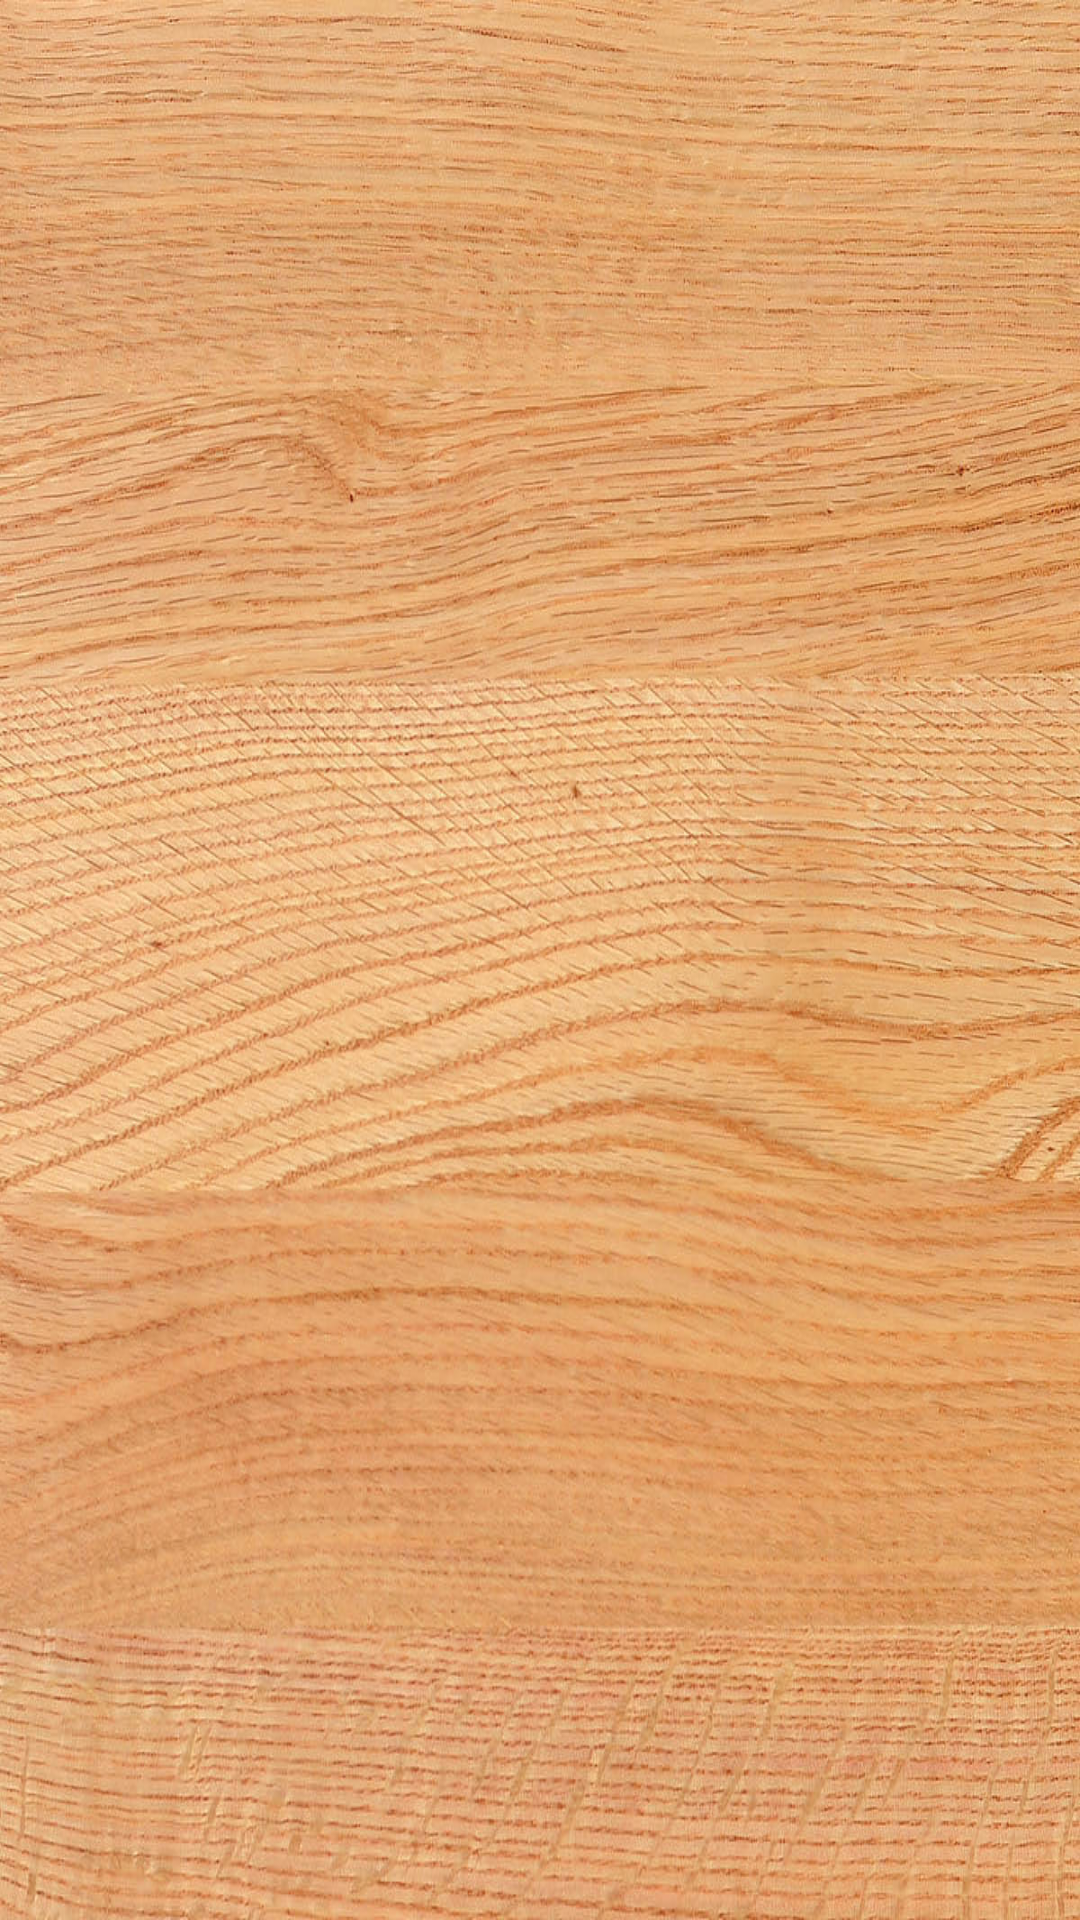

Here is an Android app screen rendered from its layout file. Give the layout XML and the strings, colors and styles it references.
<!-- AndroidManifest.xml: application theme AppTheme -->
<!-- res/layout/add_training_view.xml -->
<RelativeLayout xmlns:android="http://schemas.android.com/apk/res/android"
    xmlns:tools="http://schemas.android.com/tools"
    android:layout_width="match_parent"
    android:layout_height="match_parent"
    android:paddingBottom="@dimen/activity_vertical_margin"
    android:paddingLeft="@dimen/activity_horizontal_margin"
    android:paddingRight="@dimen/activity_horizontal_margin"
    android:paddingTop="@dimen/activity_vertical_margin"
    tools:context=".controller.AddTrainingController"
    android:background="@drawable/drewno4">

        <ListView
            android:id="@+id/list"
            android:layout_width="wrap_content"
            android:layout_height="wrap_content">
        </ListView>

</RelativeLayout>
<!-- resources referenced by this layout -->
<resources>
  <dimen name="activity_horizontal_margin">16dp</dimen>
  <dimen name="activity_vertical_margin">16dp</dimen>
  <!-- drawable drewno4: jpg bitmap (drawable, 300604 bytes) -->
  <style name="AppTheme" parent="Theme.AppCompat.Light.DarkActionBar">
          
          <item name="colorPrimary">@color/colorPrimary</item>
          <item name="colorPrimaryDark">@color/colorPrimaryDark</item>
          <item name="colorAccent">@color/colorAccent</item>
      </style>
  <color name="colorPrimary">#b4c1bf</color>
  <color name="colorPrimaryDark">#303F9F</color>
  <color name="colorAccent">#FF4081</color>
</resources>
